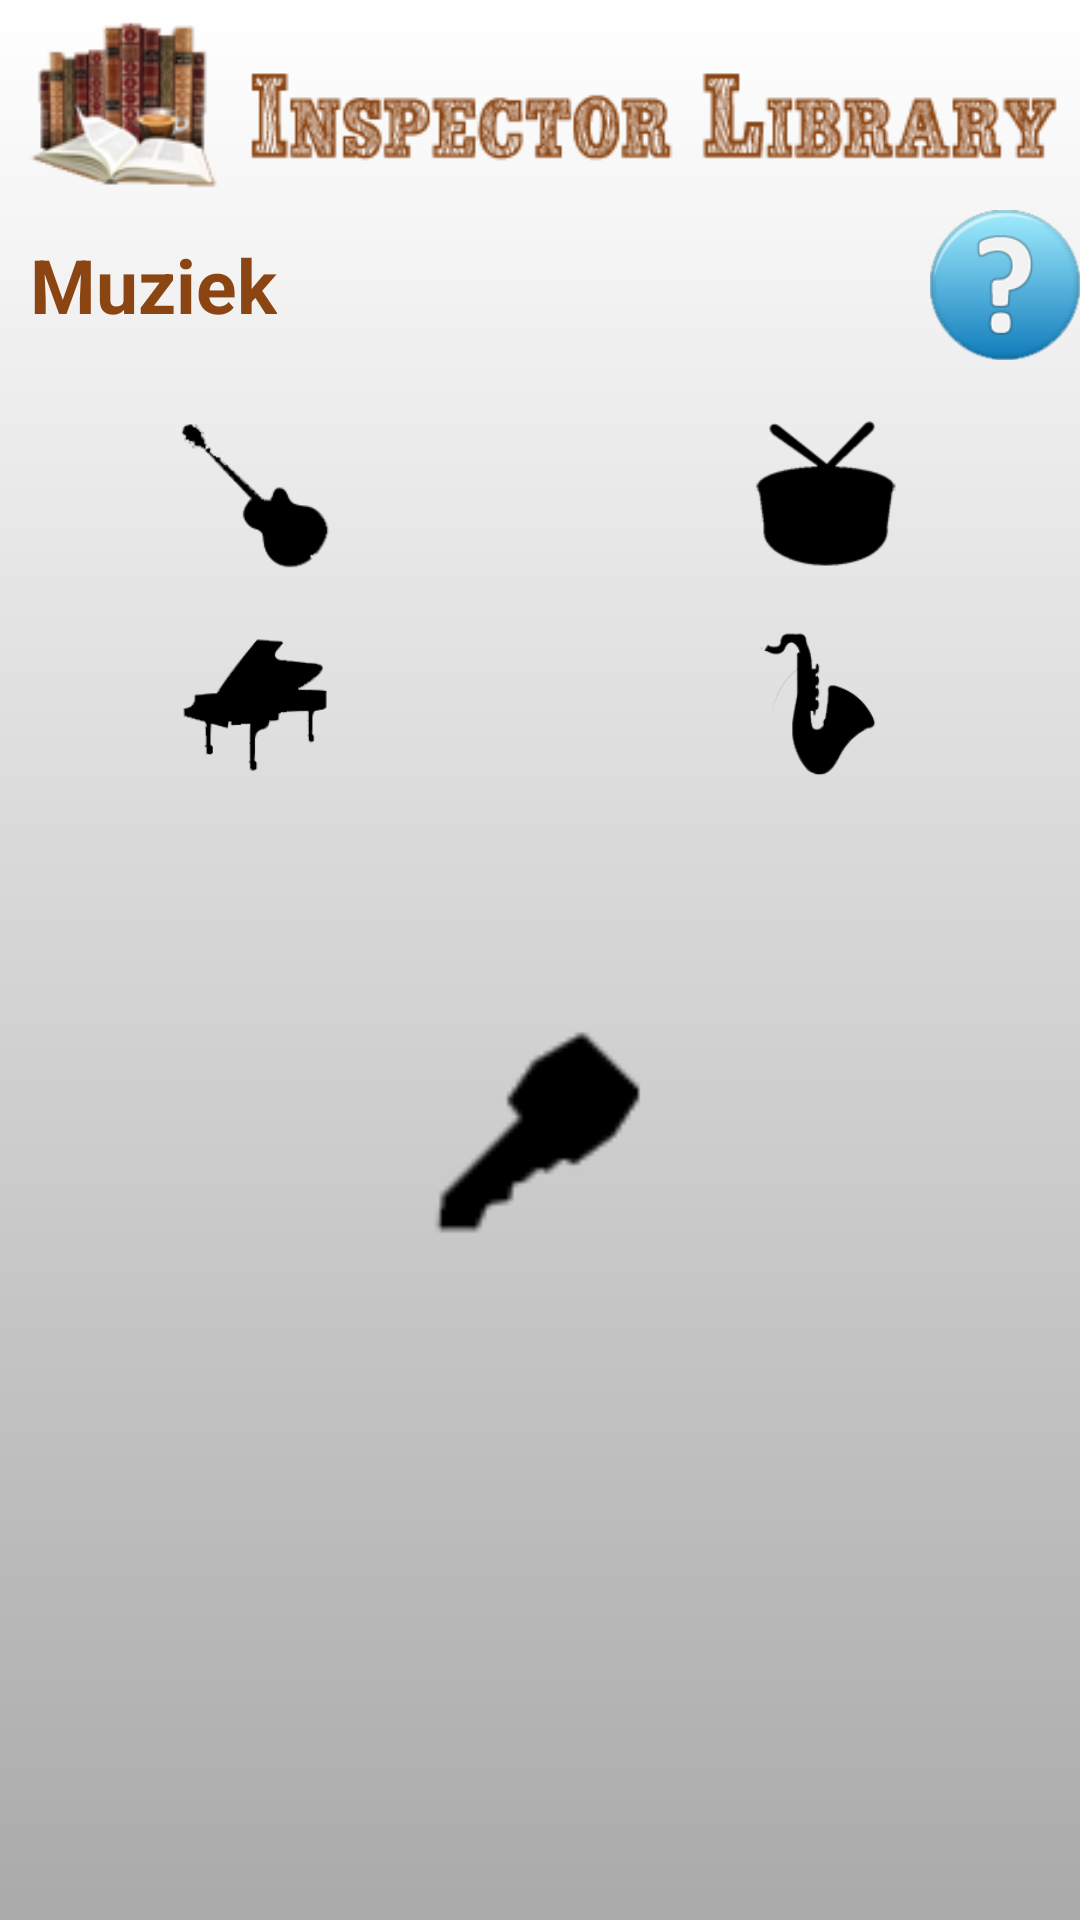

Write the Android layout XML for this screen, with the resource values it uses.
<!-- AndroidManifest.xml: application theme android:Theme.NoTitleBar.Fullscreen -->
<!-- res/layout/thememuziek.xml -->
<?xml version="1.0" encoding="utf-8"?>
<LinearLayout xmlns:android="http://schemas.android.com/apk/res/android"
    style="@style/Full_Size.Body" >
    <ScrollView style="@style/Full_Size" >
        <LinearLayout
            style="@style/Full_Size"
            android:orientation="vertical" >
            <ImageView
                style="@style/Full_Width"
                android:src="@drawable/title" />
            <RelativeLayout style="@style/Full_Width">
            	<TextView style="@style/ThemePageTitle" android:text="Muziek" />
            	<ImageView
            	    android:id="@+id/themesMuziekHelpKnop"
            	    android:layout_width="50dp"
            	    android:layout_height="50dp"
            	    android:src="@drawable/help" 
            	    android:layout_alignParentRight="true"/>"
            </RelativeLayout>
            
            <RelativeLayout style="@style/Full_Width" android:layout_marginTop="20dp">
                <ImageView
            	    android:id="@+id/themesMuziekGuitar"
            	    android:layout_width="50dp"
            	    android:layout_height="50dp"
            	    android:src="@drawable/guitarstatus0" 
            	    android:layout_alignParentLeft="true"
            	    android:layout_marginLeft="60dp"/>
                <ImageView
            	    android:id="@+id/themesMuziekDrums"
            	    android:layout_width="50dp"
            	    android:layout_height="50dp"
            	    android:src="@drawable/drumsstatus0" 
            	    android:layout_alignParentRight="true"
            	    android:layout_marginRight="60dp"/>
            </RelativeLayout>
            
            <RelativeLayout style="@style/Full_Width" android:layout_marginTop="20dp">
                <ImageView
            	    android:id="@+id/themesMuziekPiano"
            	    android:layout_width="50dp"
            	    android:layout_height="50dp"
            	    android:src="@drawable/pianostatus0" 
            	    android:layout_alignParentLeft="true"
            	    android:layout_marginLeft="60dp"/>
                <ImageView
            	    android:id="@+id/themesMuziekSax"
            	    android:layout_width="50dp"
            	    android:layout_height="50dp"
            	    android:src="@drawable/saxstatus0" 
            	    android:layout_alignParentRight="true"
            	    android:layout_marginRight="60dp"/>
            </RelativeLayout>
            
            <ImageView
                android:id="@+id/ThemeMuziekSleutel"
                android:layout_width="75dp"
                android:layout_height="75dp"
                android:src="@drawable/keystatus0"
                android:layout_gravity="center_horizontal"
                android:layout_marginTop="80dp"
                />
        </LinearLayout>
    </ScrollView>
</LinearLayout>
<!-- resources referenced by this layout -->
<resources>
  <!-- drawable drumsstatus0: png bitmap (drawable, 4701 bytes) -->
  <!-- drawable guitarstatus0: png bitmap (drawable, 4297 bytes) -->
  <!-- drawable help: png bitmap (drawable, 9156 bytes) -->
  <!-- drawable keystatus0: png bitmap (drawable, 3405 bytes) -->
  <!-- drawable pianostatus0: png bitmap (drawable, 4750 bytes) -->
  <!-- drawable saxstatus0: png bitmap (drawable, 5178 bytes) -->
  <!-- drawable title: png bitmap (drawable, 22836 bytes) -->
  <style name="Full_Size">
  		<item name="android:layout_width">fill_parent</item>
  		<item name="android:layout_height">fill_parent</item>
  	</style>
  <style name="Full_Size.Body">
  		<item name="android:background">@drawable/background</item>
  		<item name="android:orientation">vertical</item>
  	</style>
  <style name="Full_Width">
  		<item name="android:layout_width">fill_parent</item>
  		<item name="android:layout_height">wrap_content</item>
  	</style>
  <style name="ThemePageTitle" parent="@style/Wrap_Content">
  		<item name="android:textColor">@color/brown</item>
  		<item name="android:textStyle">bold</item>
  		<item name="android:textSize">25dip</item>
  		<item name="android:paddingLeft">10dp</item>
  		<item name="android:layout_centerVertical">true</item>
  	</style>
  <!-- drawable background (drawable) -->
  <?xml version="1.0" encoding="utf-8"?>
  <shape xmlns:android="http://schemas.android.com/apk/res/android">
      <gradient 
          android:startColor="#ffffff" 
          android:endColor="#aaaaaa"
          android:angle="270"
       />
      <corners android:radius="0dp" />
  </shape>
  <style name="Wrap_Content">
  		<item name="android:layout_width">wrap_content</item>
  		<item name="android:layout_height">wrap_content</item>
  	</style>
  <color name="brown">#8b4513</color>
</resources>
